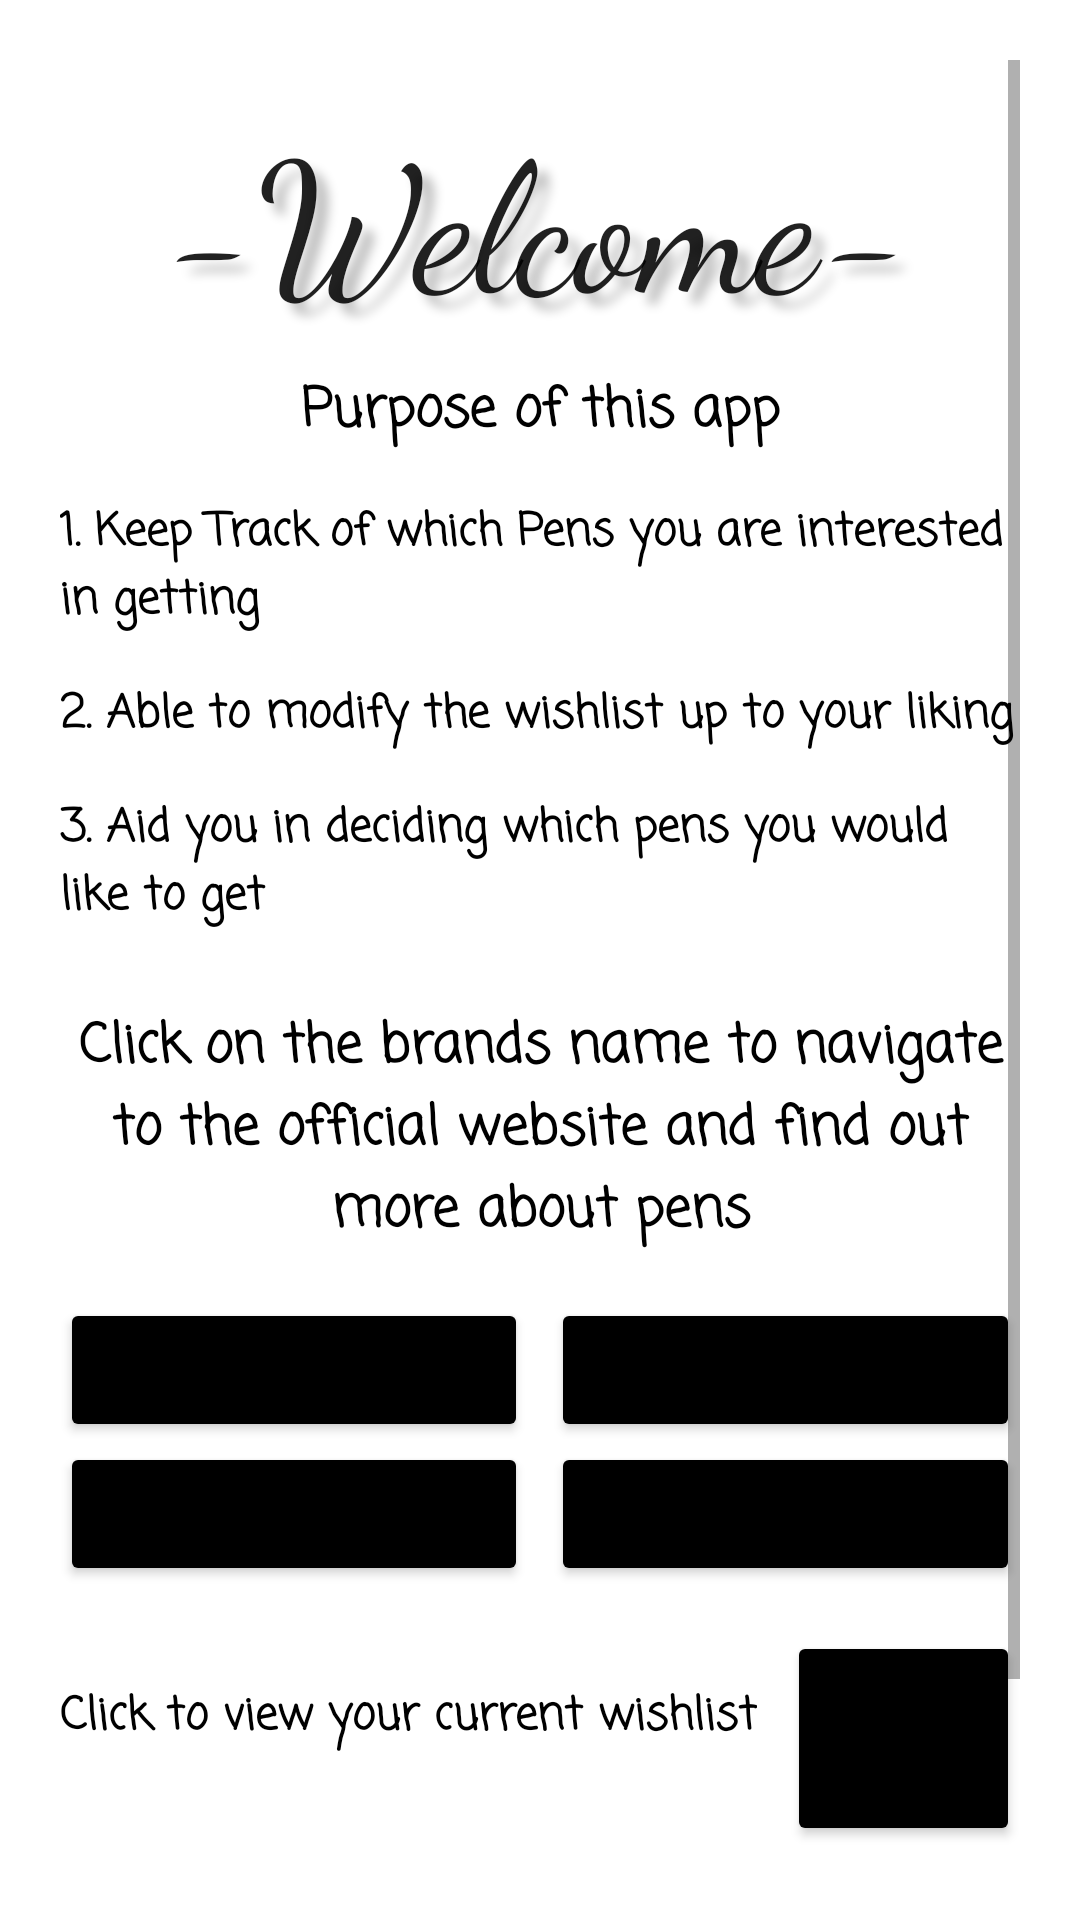

Produce the Android XML layout that renders to this screen, including the resource entries it uses.
<!-- AndroidManifest.xml: application theme Theme.StationeryWishList -->
<!-- res/layout/activity_main.xml -->
<?xml version="1.0" encoding="utf-8"?>
<LinearLayout xmlns:android="http://schemas.android.com/apk/res/android"
    xmlns:app="http://schemas.android.com/apk/res-auto"
    xmlns:tools="http://schemas.android.com/tools"
    android:layout_width="match_parent"
    android:layout_height="match_parent"
    android:background="@drawable/background"
    android:padding="20dp"
    tools:context=".MainActivity">

    <ScrollView
        android:layout_width="match_parent"
        android:layout_height="match_parent">

        <LinearLayout
            android:layout_width="match_parent"
            android:layout_height="wrap_content"
            android:orientation="vertical" >

            <TextView
                android:id="@+id/textViewIntro1"
                android:layout_width="match_parent"
                android:layout_height="wrap_content"
                android:fontFamily="cursive"
                android:gravity="center"
                android:shadowColor="#C0C0C0"
                android:shadowDx="12"
                android:shadowDy="12"
                android:shadowRadius="8"
                android:textAppearance="@style/TextAppearance.AppCompat.Large"
                android:textSize="60dp"
                android:layout_marginTop="10dp"
                android:text="@string/Intro1" />

            <Space
                android:layout_width="match_parent"
                android:layout_height="wrap_content"
                android:layout_marginTop="10dp" />

            <TextView
                android:id="@+id/textViewIntro2"
                android:layout_width="match_parent"
                android:layout_height="wrap_content"
                android:layout_marginBottom="15dp"
                android:fontFamily="casual"
                android:gravity="center"
                android:textColor="#000000"
                android:textSize="18dp"
                android:textStyle="bold"
                android:text="@string/Intro2" />

            <Space
                android:layout_width="match_parent"
                android:layout_height="wrap_content" />

            <TextView
                android:id="@+id/textViewPurpose1"
                android:layout_width="match_parent"
                android:layout_height="wrap_content"
                android:layout_marginBottom="15dp"
                android:fontFamily="casual"
                android:textColor="#000000"
                android:textSize="15dp"
                android:textStyle="bold"
                android:text="@string/Purpose1" />

            <TextView
                android:id="@+id/textViewPurpose2"
                android:layout_width="match_parent"
                android:layout_height="wrap_content"
                android:layout_marginBottom="15dp"
                android:fontFamily="casual"
                android:textColor="#000000"
                android:textSize="15dp"
                android:textStyle="bold"
                android:text="@string/Purpose2" />

            <TextView
                android:id="@+id/textViewIntroPurpoe3"
                android:layout_width="match_parent"
                android:layout_height="wrap_content"
                android:layout_marginBottom="15dp"
                android:fontFamily="casual"
                android:textColor="#000000"
                android:textSize="15dp"
                android:textStyle="bold"
                android:text="@string/Purpose3" />

            <Space
                android:layout_width="match_parent"
                android:layout_height="wrap_content"
                android:layout_marginTop="10dp" />

            <TextView
                android:id="@+id/textViewIntro3"
                android:layout_width="match_parent"
                android:layout_height="wrap_content"
                android:layout_marginBottom="15dp"
                android:fontFamily="casual"
                android:gravity="center"
                android:textColor="#000000"
                android:textSize="18dp"
                android:textStyle="bold"
                android:text="@string/Intro3" />

            <LinearLayout
                android:layout_width="match_parent"
                android:layout_height="match_parent"
                android:orientation="horizontal">

                <Button
                    android:id="@+id/buttonUniBall"
                    android:layout_width="0dp"
                    android:layout_height="wrap_content"
                    android:layout_marginEnd="7.5dp"
                    android:layout_marginRight="7.5dp"
                    android:layout_weight="1"
                    android:text="@string/Shop1"
                    app:backgroundTint="#000000" />

                <Button
                    android:id="@+id/buttonArtline"
                    android:layout_width="0dp"
                    android:layout_height="wrap_content"
                    android:layout_weight="1"
                    android:text="@string/Shop2"
                    app:backgroundTint="#000000" />
            </LinearLayout>

            <LinearLayout
                android:layout_width="match_parent"
                android:layout_height="match_parent"
                android:layout_marginBottom="15dp"
                android:orientation="horizontal">

                <Button
                    android:id="@+id/buttonSarasa"
                    android:layout_width="0dp"
                    android:layout_height="wrap_content"
                    android:layout_marginEnd="7.5dp"
                    android:layout_marginRight="7.5dp"
                    android:layout_weight="1"
                    android:text="@string/Shop3"
                    app:backgroundTint="#000000" />

                <Button
                    android:id="@+id/buttonZebra"
                    android:layout_width="0dp"
                    android:layout_height="wrap_content"
                    android:layout_weight="1"
                    android:text="@string/Shop4"
                    app:backgroundTint="#000000" />
            </LinearLayout>

            <LinearLayout
                android:layout_width="match_parent"
                android:layout_height="match_parent"
                android:orientation="horizontal">

                <TextView
                    android:id="@+id/textViewDescription1"
                    android:layout_width="wrap_content"
                    android:layout_height="wrap_content"
                    android:layout_marginTop="7.5dp"
                    android:layout_marginBottom="15dp"
                    android:fontFamily="casual"
                    android:gravity="center"
                    android:text="@string/Description2"
                    android:textColor="#000000"
                    android:textSize="15dp"
                    android:textStyle="bold" />

                <Button
                    android:id="@+id/buttonShowList"
                    android:layout_width="wrap_content"
                    android:layout_height="wrap_content"
                    android:layout_marginStart="10dp"
                    android:layout_marginLeft="10dp"
                    android:text="@string/ButtonDescription2"
                    app:backgroundTint="#000000" />
            </LinearLayout>

            <LinearLayout
                android:layout_width="match_parent"
                android:layout_height="match_parent"
                android:orientation="horizontal">

                <TextView
                    android:id="@+id/textViewDescription2"
                    android:layout_width="wrap_content"
                    android:layout_height="wrap_content"
                    android:layout_marginTop="7.5dp"
                    android:layout_marginBottom="15dp"
                    android:fontFamily="casual"
                    android:gravity="center"
                    android:text="@string/Description1"
                    android:textColor="#000000"
                    android:textSize="15dp"
                    android:textStyle="bold" />

                <Button
                    android:id="@+id/buttonAddToWishList"
                    android:layout_width="wrap_content"
                    android:layout_height="wrap_content"
                    android:layout_marginStart="15dp"
                    android:layout_marginLeft="15dp"
                    android:text="@string/ButtonDescription1"
                    app:backgroundTint="#000000" />
            </LinearLayout>

        </LinearLayout>
    </ScrollView>

</LinearLayout>
<!-- resources referenced by this layout -->
<resources>
  <string name="ButtonDescription1">Add To Wishlist</string>
  <string name="ButtonDescription2">Show WishList</string>
  <string name="Description1">Click to add pens to your wishlist</string>
  <string name="Description2">Click to view your current wishlist</string>
  <string name="Intro1">-Welcome-</string>
  <string name="Intro2">Purpose of this app</string>
  <string name="Intro3">Click on the brands name to navigate to the official website and find out more about pens</string>
  <string name="Purpose1">1. Keep Track of which Pens you are interested in getting</string>
  <string name="Purpose2">2. Able to modify the wishlist up to your liking</string>
  <string name="Purpose3">3. Aid you in deciding which pens you would like to get</string>
  <string name="Shop1">Uni-ball</string>
  <string name="Shop2">Artline</string>
  <string name="Shop3">Sarasa</string>
  <string name="Shop4">Zebra</string>
  <style name="Theme.StationeryWishList" parent="Theme.MaterialComponents.DayNight.DarkActionBar">
          
          <item name="colorPrimary">@color/purple_500</item>
          <item name="colorPrimaryVariant">@color/purple_700</item>
          <item name="colorOnPrimary">@color/white</item>
          
          <item name="colorSecondary">@color/teal_200</item>
          <item name="colorSecondaryVariant">@color/teal_700</item>
          <item name="colorOnSecondary">@color/black</item>
          
          <item name="android:statusBarColor" tools:targetApi="l">?attr/colorPrimaryVariant</item>
          
      </style>
  <color name="purple_500">#4C4A4A</color>
  <color name="purple_700">#000000</color>
  <color name="white">#FFFFFFFF</color>
  <color name="teal_200">#FF03DAC5</color>
  <color name="teal_700">#FF018786</color>
  <color name="black">#FF000000</color>
</resources>
